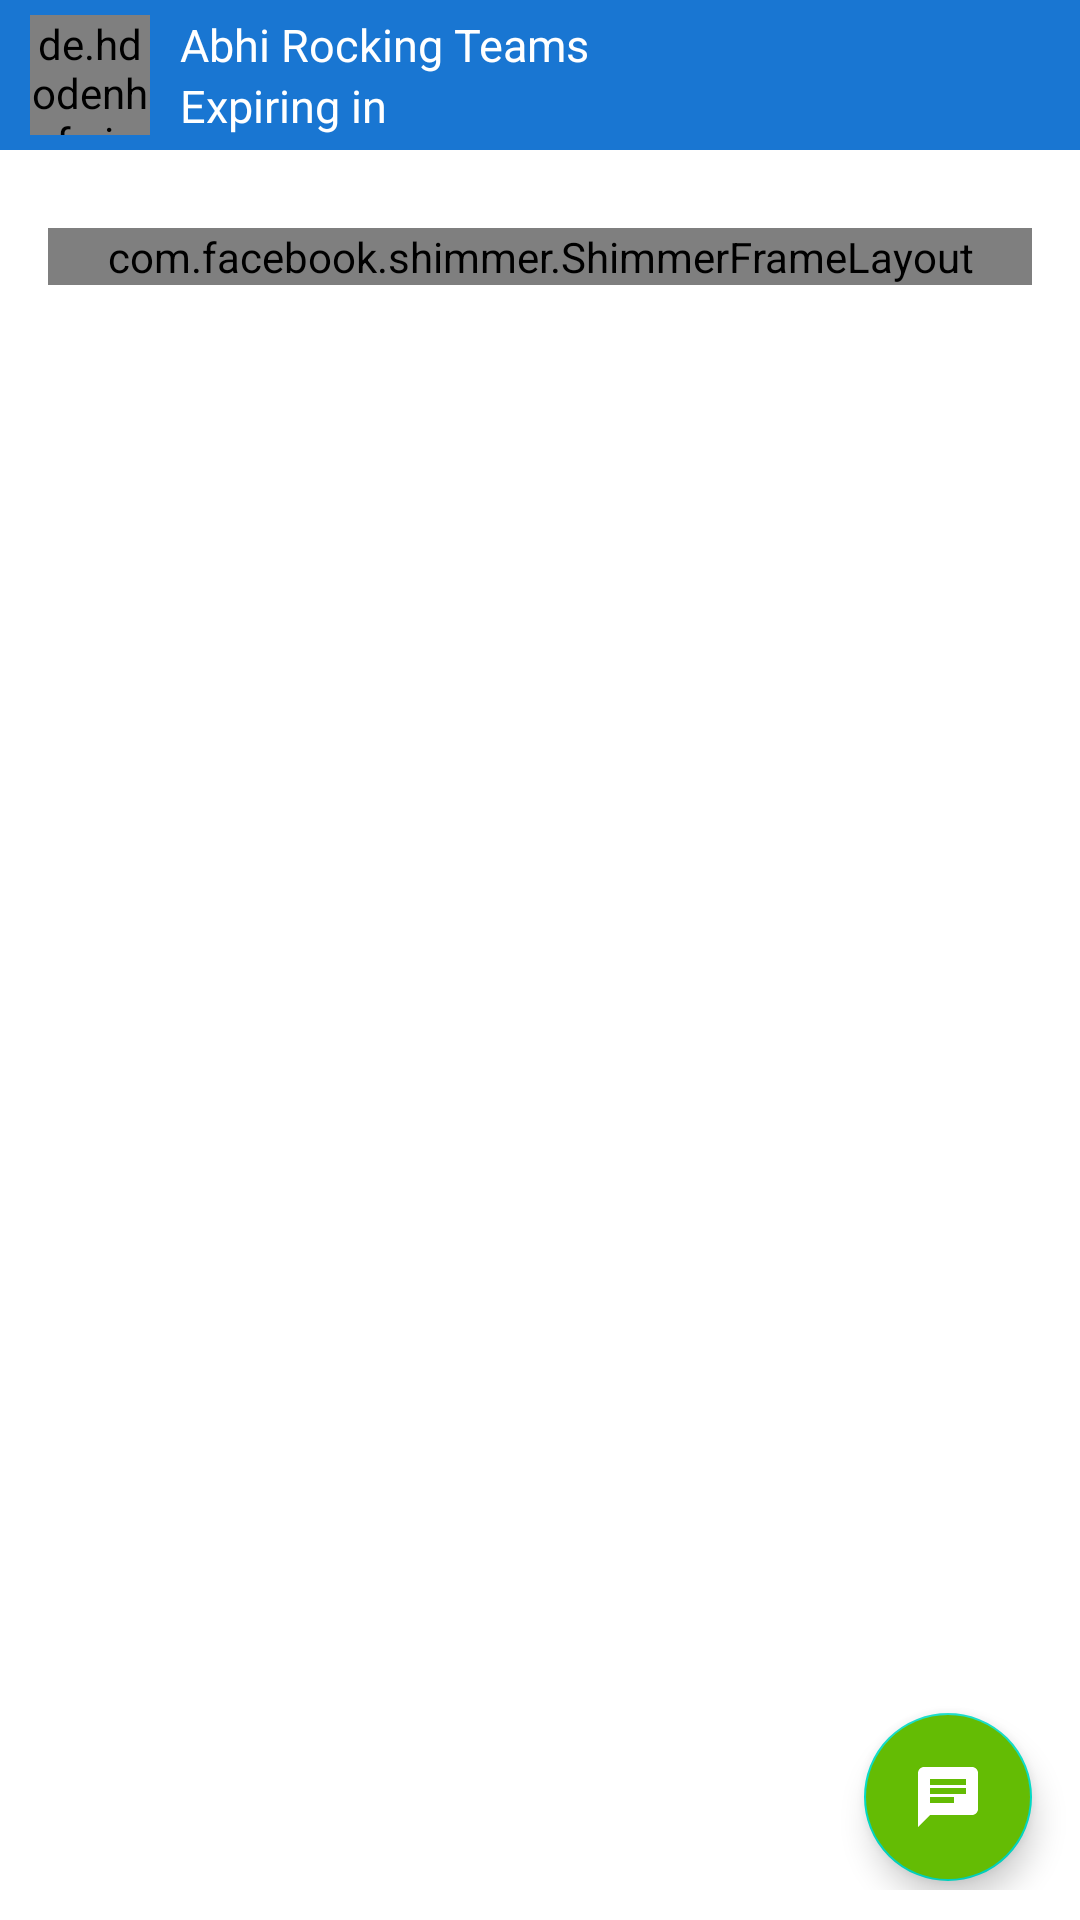

The Android layout XML behind this screen, and the referenced resources:
<!-- AndroidManifest.xml: application theme Theme.DhoniFantasy -->
<!-- res/layout/activity_user_dashboard.xml -->
<?xml version="1.0" encoding="utf-8"?>
<LinearLayout xmlns:android="http://schemas.android.com/apk/res/android"
    xmlns:app="http://schemas.android.com/apk/res-auto"
    xmlns:tools="http://schemas.android.com/tools"
    android:layout_width="match_parent"
    android:layout_height="match_parent"
    android:background="@color/white"
    android:orientation="vertical"
    tools:context=".UserDashboardActivity">

    <RelativeLayout
        android:layout_width="match_parent"
        android:layout_height="wrap_content"
        android:visibility="gone">

        <TextView
            android:layout_width="wrap_content"
            android:layout_height="wrap_content"
            android:layout_margin="16dp"
            android:fontFamily="@font/quicksand_bold"
            android:text="View GL Teams"
            android:textColor="@color/purple_700"
            android:textSize="20sp" />

        <Switch
            android:id="@+id/swShowGLTeam"
            android:layout_width="match_parent"
            android:layout_height="wrap_content"
            android:layout_marginStart="16dp"
            android:layout_marginTop="16dp"
            android:layout_marginEnd="16dp"
            android:layout_marginBottom="16dp"
            android:fontFamily="@font/quicksand_bold"
            android:textColor="@color/white"
            android:textSize="20sp"
            android:thumbTint="@color/black"
            android:trackTint="@color/purple_700" />

    </RelativeLayout>

    <LinearLayout
        android:layout_width="match_parent"
        android:layout_height="50dp"
        android:gravity="center_vertical"
        android:paddingLeft="10dp"
        android:paddingRight="16dp"
        android:background="@color/purple_700"
        android:orientation="horizontal">

        <de.hdodenhof.circleimageview.CircleImageView
            android:layout_width="40dp"
            android:layout_height="40dp"
            android:src="@drawable/abhi_app_icon"/>

        <LinearLayout
            android:layout_width="match_parent"
            android:layout_height="wrap_content"
            android:layout_weight="1"
            android:layout_marginLeft="10dp"
            android:orientation="vertical">

            <TextView
                android:layout_width="wrap_content"
                android:layout_height="wrap_content"
                android:textSize="15sp"
                android:id="@+id/tvUserName"
                android:textColor="@android:color/white"
                android:text="Abhi Rocking Teams"/>

            <TextView
                android:layout_width="wrap_content"
                android:layout_height="wrap_content"
                android:text="Expiring in"
                android:id="@+id/tvExpireIn"
                android:textColor="@android:color/white"
                android:textSize="15dp"/>

        </LinearLayout>

        <ImageView
            android:id="@+id/btnLogoutUser"
            android:layout_width="30dp"
            android:layout_height="30dp"
            android:layout_marginStart="10dp"
            android:layout_marginEnd="10dp"
            android:backgroundTint="#F44336"
            android:src="@drawable/ic_logout"
            app:tint="@android:color/white" />


    </LinearLayout>

    <androidx.recyclerview.widget.RecyclerView
        android:id="@+id/rvTabLayoutTitle"
        android:layout_width="match_parent"
        android:layout_height="wrap_content"
        android:layout_marginStart="16dp"
        android:layout_marginTop="16dp"
        android:layout_marginEnd="16dp"
        android:orientation="horizontal"
        app:layoutManager="androidx.recyclerview.widget.LinearLayoutManager"
        tools:listitem="@layout/adapter_match_type" />

    <RelativeLayout
        android:layout_width="wrap_content"
        android:layout_height="wrap_content"
        android:layout_marginLeft="16dp"
        android:layout_marginTop="10dp"
        android:layout_marginRight="16dp"
        android:layout_weight="1">

        <ListView
            android:id="@+id/lstUsermatch"
            android:layout_width="match_parent"
            android:layout_height="match_parent"
            android:divider="@null"
            android:dividerHeight="0dp" />

        <com.facebook.shimmer.ShimmerFrameLayout
            android:id="@+id/shimmerLayout"
            android:layout_width="match_parent"
            android:layout_height="wrap_content"
            android:animateLayoutChanges="true"
            android:animationCache="true"
            app:shimmer_repeat_mode="restart"
            app:shimmer_shape="radial">

            
            <LinearLayout
                android:layout_width="match_parent"
                android:layout_height="match_parent"
                android:orientation="vertical">

                
                <include layout="@layout/shimmer_layout" />
                <include layout="@layout/shimmer_layout" />
                <include layout="@layout/shimmer_layout" />
                <include layout="@layout/shimmer_layout" />
                <include layout="@layout/shimmer_layout" />
                <include layout="@layout/shimmer_layout" />
                <include layout="@layout/shimmer_layout" />
                <include layout="@layout/shimmer_layout" />
                <include layout="@layout/shimmer_layout" />
                <include layout="@layout/shimmer_layout" />
                <include layout="@layout/shimmer_layout" />
                <include layout="@layout/shimmer_layout" />
                <include layout="@layout/shimmer_layout" />
                <include layout="@layout/shimmer_layout" />

            </LinearLayout>

        </com.facebook.shimmer.ShimmerFrameLayout>

        <ImageView
            android:layout_width="match_parent"
            android:layout_height="match_parent"
            android:src="@drawable/ic_error_404"
            android:visibility="gone"
            android:id="@+id/ivError404"/>


    </RelativeLayout>


    <LinearLayout
        android:layout_width="match_parent"
        android:layout_height="wrap_content"
        android:layout_marginTop="10dp"
        android:layout_marginBottom="10dp"
        android:gravity="center"
        android:orientation="horizontal">



        <androidx.appcompat.widget.AppCompatButton
            android:layout_width="match_parent"
            android:layout_height="wrap_content"
            android:text="Update Premium"
            android:id="@+id/btnUpdatePremium"
            android:textAllCaps="false"
            android:textColor="@android:color/white"
            android:visibility="invisible"
            android:fontFamily="@font/quicksand_bold"
            android:textSize="17sp"
            android:background="@drawable/bg_update_premium"
            android:layout_weight="1" />


        <com.google.android.material.floatingactionbutton.FloatingActionButton
            android:id="@+id/supportbtn"
            android:layout_width="match_parent"
            android:layout_height="wrap_content"
            android:layout_alignParentStart="true"
            android:layout_marginStart="16dp"
            android:layout_marginTop="3dp"
            android:layout_marginEnd="16dp"
            android:layout_marginBottom="3dp"
            android:backgroundTint="#64BC04"
            android:src="@drawable/ic_chat"
            app:tint="@android:color/white" />


    </LinearLayout>

</LinearLayout>
<!-- res/layout/adapter_match_type.xml (included above) -->
<?xml version="1.0" encoding="utf-8"?>
<TextView xmlns:android="http://schemas.android.com/apk/res/android"
    android:layout_width="wrap_content"
    android:layout_height="wrap_content"
    android:layout_marginEnd="7dp"
    android:background="@drawable/bg_match_type_unselect"
    android:fontFamily="@font/quicksand_regular"
    android:gravity="center"
    android:id="@+id/tvTitleTabName"
    android:paddingTop="2dp"
    android:textSize="17sp"
    android:text="Test"
    android:paddingBottom="2dp"
    android:paddingStart="10dp"
    android:paddingEnd="10dp">

</TextView>
<!-- res/layout/shimmer_layout.xml (included above) -->
<?xml version="1.0" encoding="utf-8"?>
<androidx.cardview.widget.CardView xmlns:android="http://schemas.android.com/apk/res/android"
    xmlns:app="http://schemas.android.com/apk/res-auto"
    android:layout_width="match_parent"
    android:layout_height="wrap_content"
    android:layout_marginStart="16dp"
    android:backgroundTint="@android:color/white"
    app:cardElevation="3dp"
    android:layout_marginTop="10dp"
    android:layout_marginEnd="16dp"
    app:cardUseCompatPadding="true">

    <RelativeLayout
        android:id="@+id/mainhead"
        android:layout_width="match_parent"
        android:layout_height="wrap_content"
        android:padding="5dp">

        <LinearLayout
            android:layout_width="match_parent"
            android:layout_height="wrap_content"
            android:layout_centerVertical="true"
            android:background="@color/white"
            android:gravity="center_vertical">

            <de.hdodenhof.circleimageview.CircleImageView xmlns:app="http://schemas.android.com/apk/res-auto"
                android:id="@+id/profile_image"
                android:layout_width="50dp"
                android:layout_height="50dp"
                android:layout_alignParentStart="true"
                android:layout_centerVertical="true"
                android:layout_marginStart="5dp"
                android:padding="5dp"
                android:src="#B3B3B3"
                app:civ_border_color="#B3B3B3"
                app:civ_border_width="2dp" />

            <TextView
                android:id="@+id/chatname"
                android:layout_width="wrap_content"
                android:layout_height="wrap_content"
                android:layout_centerInParent="true"
                android:layout_marginStart="10dp"
                android:layout_weight="1"
                android:background="#B3B3B3"
                android:layout_marginRight="10dp"
                android:fontFamily="@font/quicksand_bold"
                android:textColor="#B3000000"
                android:textSize="18dp" />


        </LinearLayout>

    </RelativeLayout>

</androidx.cardview.widget.CardView>
<!-- resources referenced by this layout -->
<resources>
  <color name="black">#FF000000</color>
  <color name="purple_700">#1976D2</color>
  <color name="white">#FFFFFFFF</color>
  <!-- drawable abhi_app_icon: jpeg bitmap (drawable, 36277 bytes) -->
  <!-- drawable bg_match_type_unselect (drawable) -->
  <?xml version="1.0" encoding="utf-8"?>
  <shape xmlns:android="http://schemas.android.com/apk/res/android">
  
      <stroke android:color="#2196F3"
          android:width="1dp" />
  
      <corners android:radius="15dp" />
  
  </shape>
  <!-- drawable bg_update_premium (drawable) -->
  <?xml version="1.0" encoding="utf-8"?>
  <shape xmlns:android="http://schemas.android.com/apk/res/android">
  
      <solid android:color="#2196F3" />
  
      <corners android:radius="30dp" />
  
  </shape>
  <!-- drawable ic_chat (drawable) -->
  <vector android:autoMirrored="true" android:height="24dp"
      android:tint="#64BC04" android:viewportHeight="24"
      android:viewportWidth="24" android:width="24dp" xmlns:android="http://schemas.android.com/apk/res/android">
      <path android:fillColor="@android:color/white" android:pathData="M20,2L4,2c-1.1,0 -1.99,0.9 -1.99,2L2,22l4,-4h14c1.1,0 2,-0.9 2,-2L22,4c0,-1.1 -0.9,-2 -2,-2zM6,9h12v2L6,11L6,9zM14,14L6,14v-2h8v2zM18,8L6,8L6,6h12v2z"/>
  </vector>
  <!-- drawable ic_error_404: jpg bitmap (drawable, 74612 bytes) -->
  <style name="Theme.DhoniFantasy" parent="Theme.MaterialComponents.Light.DarkActionBar">
          
  
          <item name="android:forceDarkAllowed" tools:targetApi="q">false</item>
  
          <item name="colorPrimary">@color/purple_500</item>
          <item name="colorPrimaryVariant">@color/purple_700</item>
          <item name="colorOnPrimary">@color/white</item>
          
          <item name="colorSecondary">@color/teal_200</item>
          <item name="colorSecondaryVariant">@color/teal_700</item>
          <item name="colorOnSecondary">@color/black</item>
          
          <item name="android:statusBarColor" tools:targetApi="l">@android:color/white</item>
          <item name="android:windowLightStatusBar" tools:targetApi="m">true</item>
          
  
          <item name="windowActionBar">false</item>
          <item name="windowNoTitle">true</item>
  
  
      </style>
  <color name="purple_500">#2196F3</color>
  <color name="teal_200">#FF03DAC5</color>
  <color name="teal_700">#FF018786</color>
</resources>
